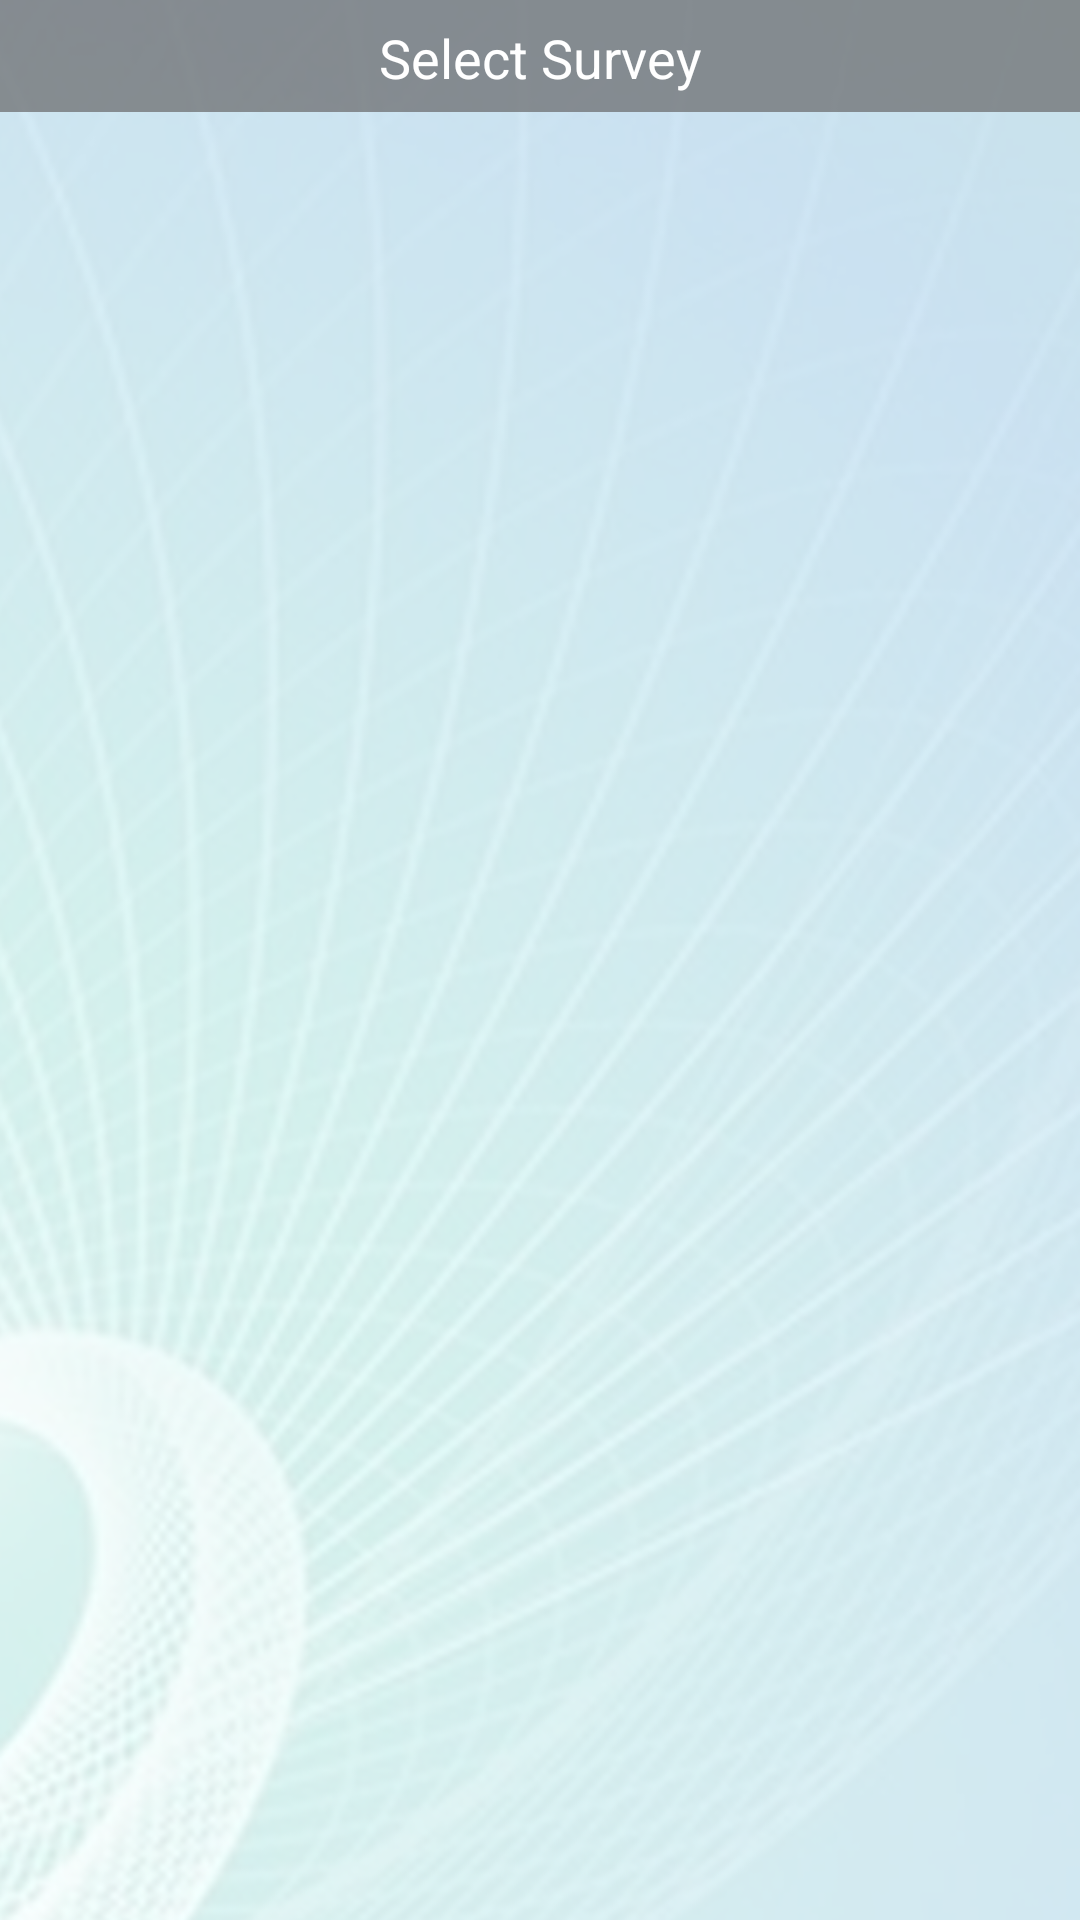

The Android layout XML behind this screen, and the referenced resources:
<!-- AndroidManifest.xml: application theme AppTheme -->
<!-- res/layout/activity_survey_list.xml -->
<?xml version="1.0" encoding="utf-8"?>
<android.support.constraint.ConstraintLayout xmlns:android="http://schemas.android.com/apk/res/android"
    xmlns:app="http://schemas.android.com/apk/res-auto"
    xmlns:tools="http://schemas.android.com/tools"
    android:layout_width="match_parent"
    android:layout_height="match_parent"
    android:background="@drawable/bg"
    android:isScrollContainer="true"
    android:orientation="vertical"
    tools:context="com.example.codemaven3015.sampleapplogin.SurveyList">

    <ProgressBar
        android:id="@+id/login_progress"
        style="?android:attr/progressBarStyleLarge"
        android:layout_width="wrap_content"
        android:layout_height="wrap_content"
        android:layout_centerHorizontal="true"
        android:visibility="gone"/>

    <ScrollView
        android:id="@+id/ScrollView01"
        android:layout_width="0dp"
        android:layout_height="0dp"
        android:layout_marginBottom="0dp"
        android:layout_marginEnd="0dp"
        android:layout_marginLeft="0dp"
        android:layout_marginRight="0dp"
        android:layout_marginStart="0dp"
        android:layout_marginTop="0dp"
        android:fillViewport="true"
        app:layout_constraintBottom_toBottomOf="parent"
        app:layout_constraintLeft_toLeftOf="parent"
        app:layout_constraintRight_toRightOf="parent"
        app:layout_constraintTop_toTopOf="parent"
        tools:layout_constraintBottom_creator="1"
        tools:layout_constraintLeft_creator="1"
        tools:layout_constraintRight_creator="1"
        tools:layout_constraintTop_creator="1">

        <LinearLayout
            android:id="@+id/buttons"
            android:layout_width="match_parent"
            android:layout_height="wrap_content"
            android:orientation="vertical"
            android:scrollbars="vertical">

            <TextView
                android:id="@+id/textView"
                android:layout_width="match_parent"
                android:layout_height="wrap_content"
                android:background="#B3676768"
                android:paddingBottom="6dp"
                android:paddingTop="7dp"
                android:layout_marginBottom="25dp"
                android:text="Select Survey"
                android:textAlignment="center"
                android:textColor="@color/white"
                android:textSize="18sp" />


        </LinearLayout>
    </ScrollView>
</android.support.constraint.ConstraintLayout>
<!-- resources referenced by this layout -->
<resources>
  <color name="white">#ffffff</color>
  <!-- drawable bg: jpg bitmap (drawable-hdpi, 106763 bytes) -->
  <style name="AppTheme" parent="Theme.AppCompat.Light.DarkActionBar">
          
          <item name="colorPrimary">#f7f7f7</item>
          <item name="colorPrimaryDark">@color/blue</item>
          <item name="colorAccent">@color/colorAccent</item>
      </style>
  <color name="blue">#09abd2</color>
  <color name="colorAccent">#fe6868</color>
</resources>
